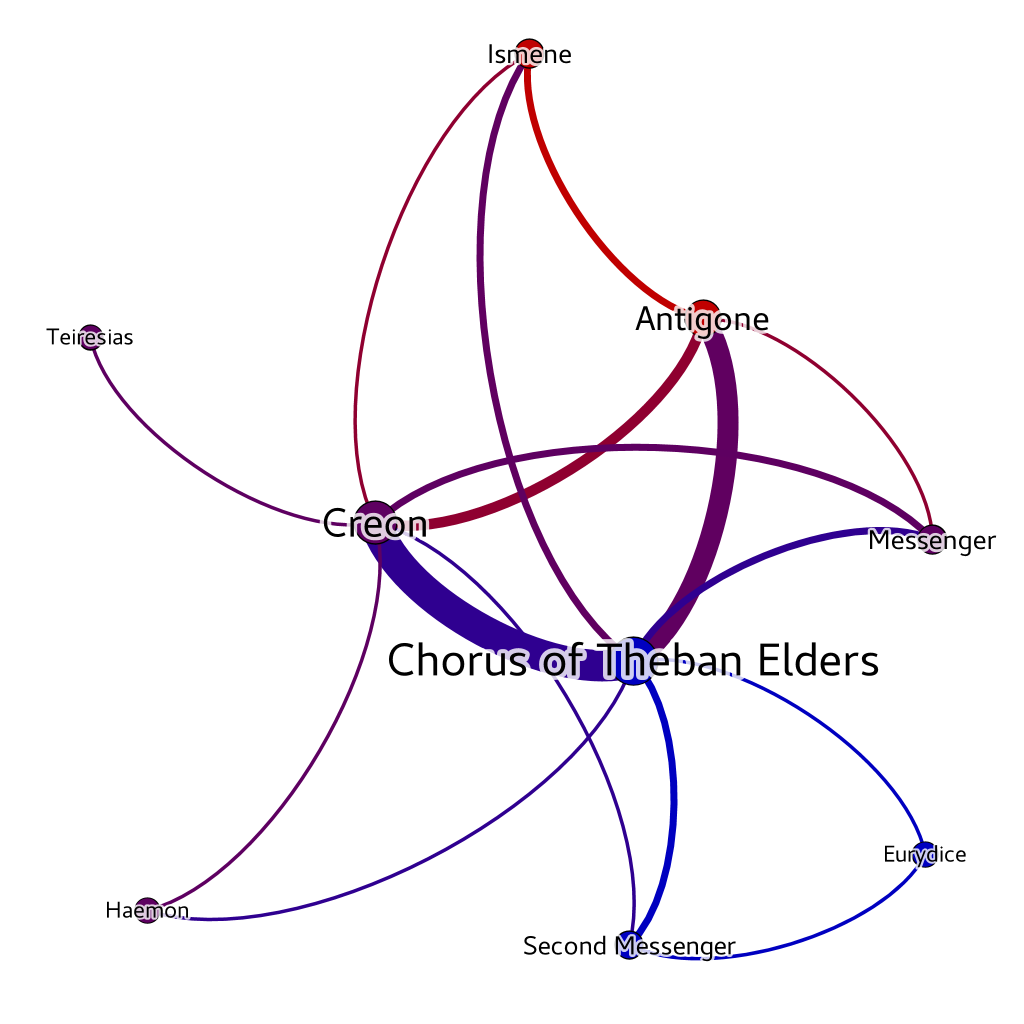

The file beside this chart, header and first rows:
Source, Type, Target, Weight
Antigone, Undirected, Chorus of Theban Elders, 6
Antigone, Undirected, Creon, 3
Antigone, Undirected, Ismene, 2
Antigone, Undirected, Messenger, 1
Chorus of Theban Elders, Undirected, Creon, 9
Chorus of Theban Elders, Undirected, Eurydice, 1
Chorus of Theban Elders, Undirected, Haemon, 1
Chorus of Theban Elders, Undirected, Ismene, 2
Chorus of Theban Elders, Undirected, Messenger, 2
Chorus of Theban Elders, Undirected, Second Messenger, 2
Creon, Undirected, Haemon, 1
Creon, Undirected, Ismene, 1
Creon, Undirected, Messenger, 2
Creon, Undirected, Second Messenger, 1
Creon, Undirected, Teiresias, 1
Eurydice, Undirected, Second Messenger, 1
